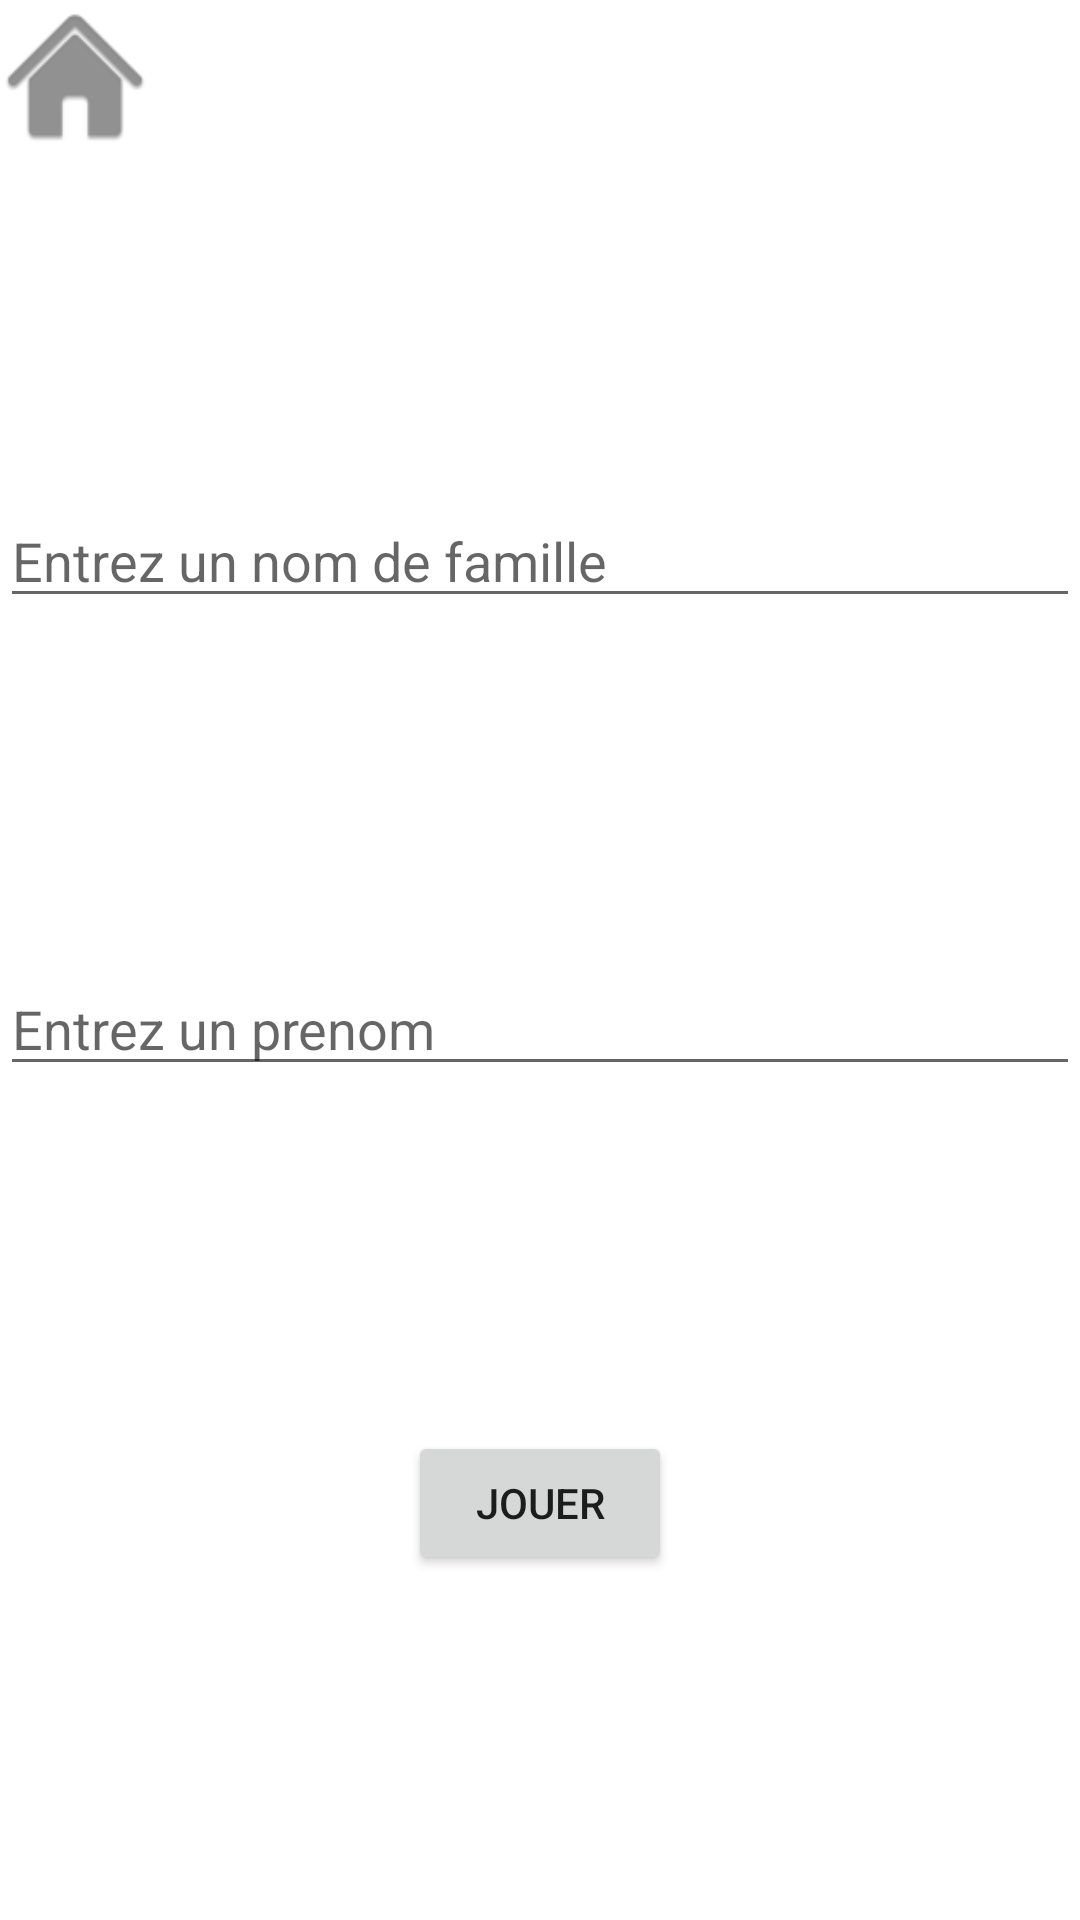

The Android layout XML behind this screen, and the referenced resources:
<!-- AndroidManifest.xml: application theme Theme.MoonQuizz -->
<!-- res/layout/activity_sign.xml -->
<?xml version="1.0" encoding="utf-8"?>
<LinearLayout xmlns:android="http://schemas.android.com/apk/res/android"
    xmlns:app="http://schemas.android.com/apk/res-auto"
    xmlns:tools="http://schemas.android.com/tools"
    android:layout_width="match_parent"
    android:layout_height="match_parent"
    tools:context=".SignActivity"
    android:orientation="vertical">


    <LinearLayout
        android:layout_width="match_parent"
        android:layout_height="wrap_content"
        android:orientation="horizontal">

        <Button
            android:id="@+id/home"
            android:layout_width="50dp"
            android:layout_height="50dp"
            android:background="@drawable/home_ico" />
    </LinearLayout>
    <TextView
        android:layout_width="wrap_content"
        android:layout_height="wrap_content"
        android:layout_weight="1"
        />

    <LinearLayout
        android:layout_width="match_parent"
        android:layout_height="wrap_content"
        android:gravity="center">



        <EditText
            android:id="@+id/nom"
            android:layout_width="match_parent"
            android:layout_height="wrap_content"
            android:hint="Entrez un nom de famille"
            android:singleLine="true"/>

    </LinearLayout>

    <TextView
        android:layout_width="wrap_content"
        android:layout_height="wrap_content"
        android:layout_weight="1"
        />
    <LinearLayout
        android:layout_width="match_parent"
        android:layout_height="wrap_content"
        android:gravity="center">



        <EditText
            android:id="@+id/prenom"
            android:layout_width="match_parent"
            android:layout_height="wrap_content"
            android:singleLine="true"
            android:hint="Entrez un prenom"/>

    </LinearLayout>


    <TextView
        android:layout_width="wrap_content"
        android:layout_height="wrap_content"
        android:layout_weight="1"
        />
    <Button
        android:id="@+id/valider"
        android:layout_width="wrap_content"
        android:layout_height="wrap_content"
        android:layout_gravity="center"
        android:text="Jouer"/>

    <TextView
        android:layout_width="wrap_content"
        android:layout_height="wrap_content"
        android:layout_weight="1"
        />
</LinearLayout>
<!-- resources referenced by this layout -->
<resources>
  <!-- drawable home_ico: png bitmap (drawable-hdpi, 548 bytes) -->
  <style name="Theme.MoonQuizz" parent="Theme.MaterialComponents.DayNight.DarkActionBar">
          
          <item name="colorPrimary">@color/blue</item>
          <item name="colorPrimaryVariant">@color/purple_700</item>
          <item name="colorOnPrimary">@color/white</item>
          
          <item name="colorSecondary">@color/teal_200</item>
          <item name="colorSecondaryVariant">@color/teal_700</item>
          <item name="colorOnSecondary">@color/black</item>
          
          <item name="android:statusBarColor" tools:targetApi="l">?attr/colorPrimaryVariant</item>
          
          <item name="background">@color/blue</item>
      </style>
  <color name="blue">#0000FF</color>
  <color name="purple_700">#FF3700B3</color>
  <color name="white">#FFFFFFFF</color>
  <color name="teal_200">#FF03DAC5</color>
  <color name="teal_700">#FF018786</color>
  <color name="black">#FF000000</color>
</resources>
